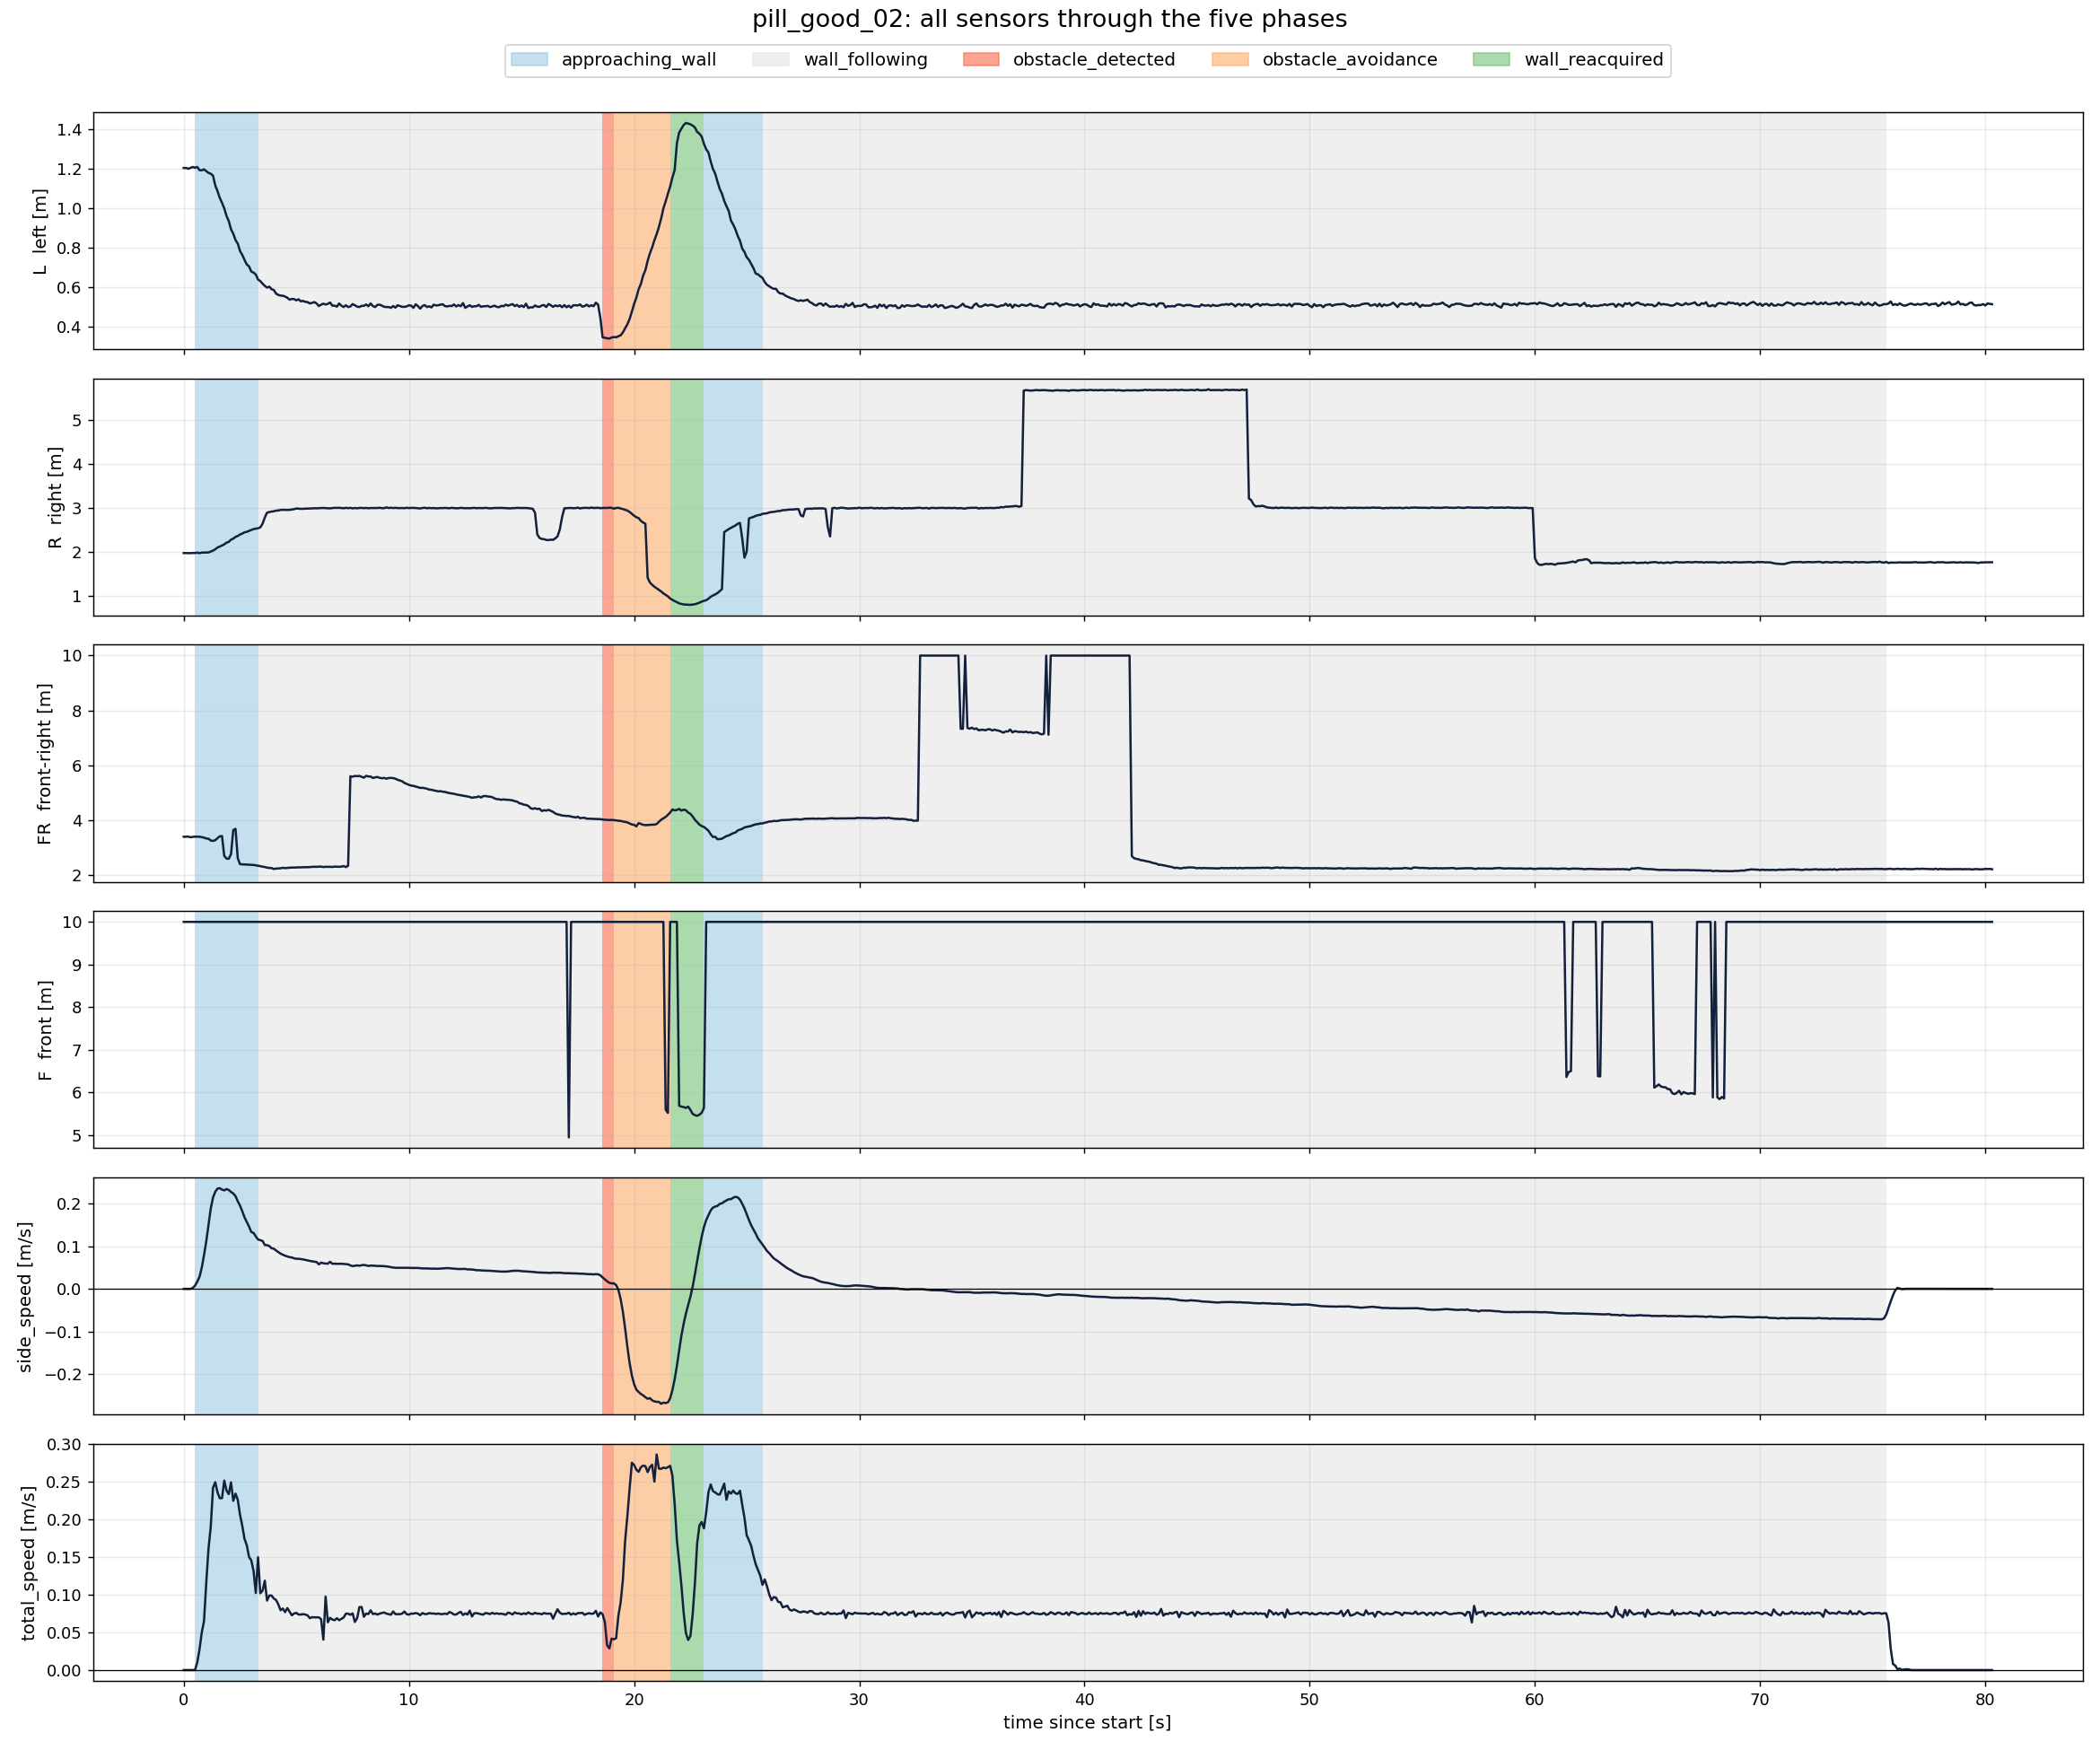

Values plotted in this chart, from the file beside it:
phase, seconds, L_before, L_start, L_end, speed, side, QTA_L, QTA_SPEED, QTA_FR, RAW_L, RAW_R, QTA_fires, QTA_ok, RAW_fires, RAW_ok
approaching_wall #1, 2.8, , 1.2, 0.69, 0.169, 0.164, dec / -, inc / -, dec / -, dec / -, inc / -, approaching_wall, ✅, approaching_wall, ✅
wall_following #1, 15.3, 0.69, 0.62, 0.5, 0.076, 0.053, const / no jump, const / jump↓, osc / no jump, const / no jump, const / jump↑, wall_following, ✅, wall_following, ✅
obstacle_detected #1, 0.5, 0.5, 0.35, 0.35, 0.048, 0.019, const / jump↓, dec / jump↓, const / no jump, const / jump↓, const / no jump, obstacle_detected, ✅, obstacle_detected, ✅
obstacle_avoidance #1, 2.5, 0.35, 0.36, 0.99, 0.222, -0.191, inc / no jump, inc / jump↑, const / no jump, inc / no jump, dec / no jump, obstacle_avoidance, ✅, obstacle_avoidance, ✅
wall_reacquired #1, 1.5, 0.99, 1.23, 1.39, 0.142, -0.068, inc / jump↑, dec / jump↓, const / jump↑, osc / jump↑, osc / jump↓, wall_reacquired, ✅, wall_reacquired, ✅
approaching_wall #2, 2.6, 1.39, 1.27, 0.68, 0.209, 0.181, dec / jump↓, dec / jump↑, const / jump↓, dec / jump↓, inc / jump↑, approaching_wall, ✅, approaching_wall, ✅
wall_following #2, 49.9, 0.68, 0.62, 0.51, 0.076, -0.034, const / no jump, const / jump↓, osc / no jump, const / no jump, const / no jump, wall_following, ✅, wall_following, ✅
